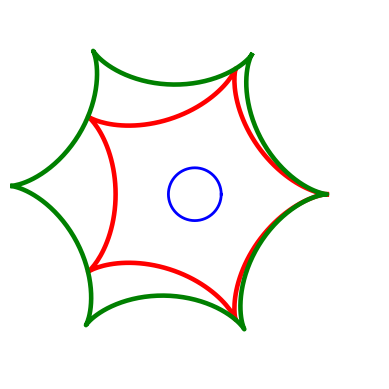

Generate this figure with matplotlib:
#!/usr/bin/env python3

import numpy as np
import matplotlib.pyplot as plt
from matplotlib.animation import FuncAnimation

fig, ax = plt.subplots()
plt.axis('off')
resolution = 256

num = 3
nloops = 1  # nloops*num should be an integer
r = 1/num
k = 5

shift = 2
ax.set_aspect('equal')
ax.set_xlim(-(k+shift), (k+shift))
ax.set_ylim(-(k+shift), (k+shift))

# big circle:
theta = np.linspace(0, 2*np.pi*nloops, resolution*nloops+1)
x = np.cos(theta)
y = np.sin(theta)

# hypocycloid
hax = (k-1)*np.cos(theta) + np.cos((k-1)*theta)
hay = (k-1)*np.sin(theta) - np.sin((k-1)*theta)

hbx = k*np.cos(theta) + np.cos(k*theta)
hby = k*np.sin(theta) - np.sin(k*theta)

# Rolling circle
sx = r*np.cos(theta)
sy = r*np.sin(theta)

big_circle, = ax.plot(x, y, 'b', linewidth=2)
dot, = ax.plot([], [], 'ko', ms=10)
hypocycloid_a, = ax.plot([], [], 'r-', linewidth=3.3)
hypocycloid_b, = ax.plot([], [], 'g-', linewidth=3.3)
small_circle, = ax.plot([], [], 'k-', linewidth=2)
line, = ax.plot([], [], 'k-', linewidth=2)


def frame_generator(step=8):
    # Drawing path
    for i in range(0, len(theta)*k//(k+1), step):
        X, Y = x[i], y[i]  # Center
        # dot.set_data([X], [Y])
        h3x = np.cos(-theta[i]/k)*(hax) - np.sin(-theta[i]/k)*(hay) + X
        h3y = np.sin(-theta[i]/k)*(hax) + np.cos(-theta[i]/k)*(hay) + Y
        h4x = np.cos(theta[i]/k)*(hbx-X) - np.sin(theta[i]/k)*(hby-Y)
        h4y = np.sin(theta[i]/k)*(hbx-X) + np.cos(theta[i]/k)*(hby-Y)
        # h4x = hbx-X
        # h4y = hby-Y
        
        # hypocycloid_a.set_data(hax+X, hay+Y)
        hypocycloid_a.set_data(hax, hay)
        hypocycloid_b.set_data(h4x, h4y)
        yield


def no_op(*args, **kwargs):
    return


ani = FuncAnimation(fig, no_op, frames=frame_generator(), save_count=300, blit=False)

ani.save('hypo4to3.gif', writer='imagemagick', fps=10, dpi=75)
# plt.show()

"""
class Hypocycloid:

    def __init__(self, ratio=3, frames=100, ncycles=1):
        self.frames = frames
        self.ncycles = ncycles
        self.fig, self.ax = plt.subplots()
        self.ax.set_aspect('equal')
        plt.axis('off')


        ##big circle:
        theta = np.linspace(0, 2*np.pi, 100)
        x = np.cos(theta)
        y = np.sin(theta)

        # self.white_circle, = self.ax.plot(1.0001*x, 1.0001*y, 'w-', linewidth=4)
        self.big_circle, = self.ax.plot(x, y, 'b', linewidth=2)
        # self.dot_circle, = self.ax.plot(x*(1-1/ratio), y*(1-1/ratio), color='gray', linestyle='dashed', linewidth=2)
        self.dot_circle, = self.ax.plot(x*(1-1/ratio), y*(1-1/ratio), 'k--', linewidth=1.5)

        ##small circle:
        self.small_r = 1./ratio
        r = self.small_r
        x = r*np.cos(theta)+1-r
        y = r*np.sin(theta)
        self.small_circle, = self.ax.plot(x,y,'k-',linewidth=2)
        self.small_circle2, = self.ax.plot(-x,-y,'k-',linewidth=2)

        ##line and dot:
        self.line, = self.ax.plot([1-r,1],[0,0],'k-',linewidth=2)
        self.line2, = self.ax.plot([],[],'k-',linewidth=2)
        self.dot, = self.ax.plot([1-r],[0], 'ko', ms=10)
        self.dot2, = self.ax.plot([1-r],[0], 'ko', ms=10)
        ##hypocycloid:
        self.hypocycloid, = self.ax.plot([],[],'r-',linewidth=3.3)
        self.hypocycloid2, = self.ax.plot([],[],'r-',linewidth=3.3)


        self.animation = FuncAnimation(
            self.fig, self.animate,
            frames=self.frames*self.ncycles,
            interval=50, blit=False,
            repeat_delay=2000,
        )

    def update_small_circle(self, phi):
        theta = np.linspace(0,2*np.pi,100)
        x = self.small_r*np.cos(theta)+(1-self.small_r)*np.cos(phi)
        y = self.small_r*np.sin(theta)+(1-self.small_r)*np.sin(phi)
        self.small_circle.set_data(x,y)
        self.small_circle2.set_data(-x,-y)


    def update_hypocycloid(self, phis):
        r = self.small_r
        x = (1-r)*np.cos(phis)+r*np.cos((1-r)/r*phis)
        y = (1-r)*np.sin(phis)-r*np.sin((1-r)/r*phis)
        self.hypocycloid.set_data(x,y)
        self.hypocycloid2.set_data(y,x)

        center = [(1-r)*np.cos(phis[-1]), (1-r)*np.sin(phis[-1])]

        self.line.set_data([center[0],x[-1]],[center[1],y[-1]])
        self.line2.set_data([center[0],-x[-1]],[center[1],-y[-1]])
        self.dot.set_data([center[0]], [center[1]])
        self.dot2.set_data([-center[0]], [-center[1]])

    def animate(self, frame):
        frame = frame+1
        phi = 2*np.pi*frame/self.frames
        self.update_small_circle(phi)
        self.update_hypocycloid(np.linspace(0,phi,frame))

hypo = Hypocycloid(ratio=2, frames=40, ncycles=1)

##un-comment the next line, if you want to save the animation as gif:
hypo.animation.save('hypo.gif', writer='imagemagick', fps=10, dpi=75)

# plt.show()
"""
